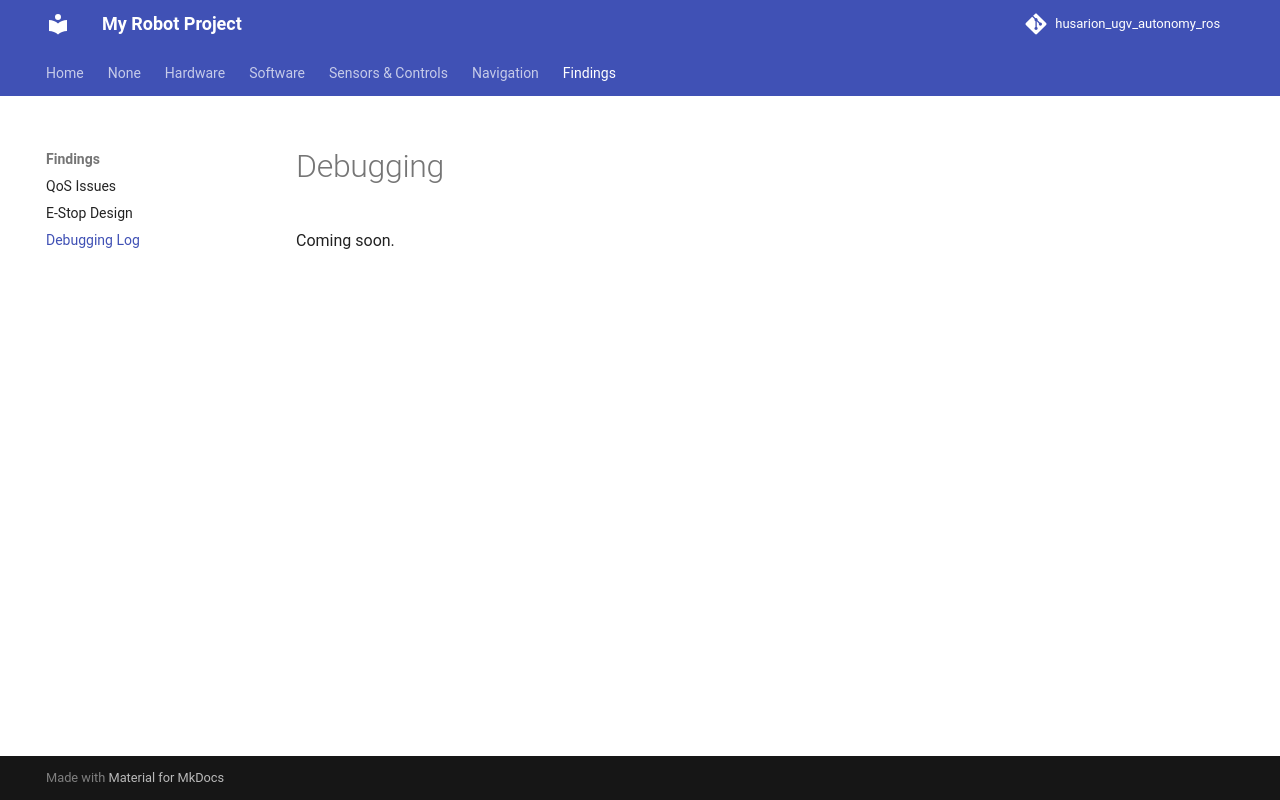

repository: wutyeeoo/rosbot-autonomy-docs · page: findings/debugging/index.html · generator: mkdocs

# Debugging
Coming soon.
